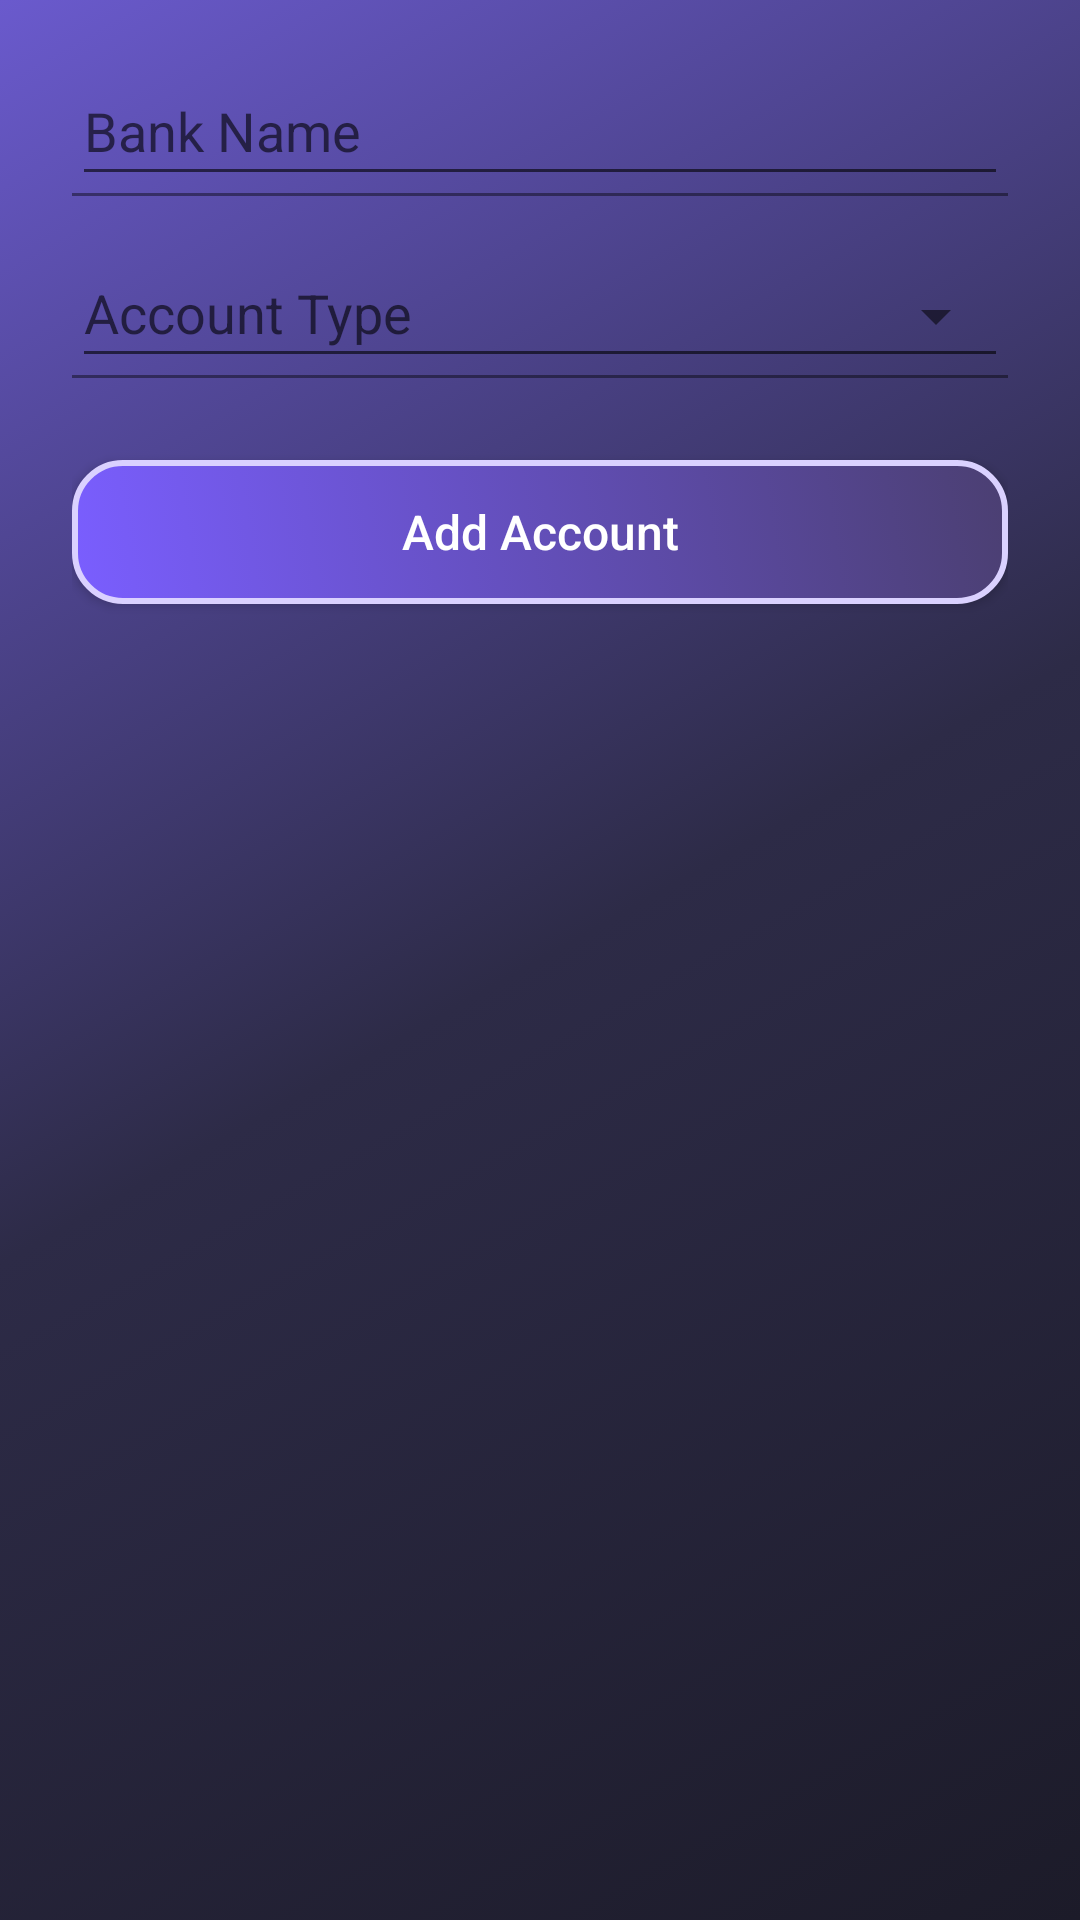

Android layout source for this screen:
<!-- AndroidManifest.xml: application theme Theme.Prog7313 -->
<!-- res/layout/activity_add_bank_account.xml -->
<androidx.constraintlayout.widget.ConstraintLayout
    xmlns:android="http://schemas.android.com/apk/res/android"
    xmlns:app="http://schemas.android.com/apk/res-auto"
    android:layout_width="match_parent"
    android:layout_height="match_parent"
    android:padding="24dp"
    android:background="@drawable/gradient_background">

    
    <com.google.android.material.textfield.TextInputLayout
        android:id="@+id/bankNameLayout"
        android:layout_width="0dp"
        android:layout_height="wrap_content"
        android:hint="Bank Name"
        app:boxBackgroundMode="filled"
        app:boxBackgroundColor="#332B50"
        app:boxCornerRadiusTopStart="16dp"
        app:boxCornerRadiusTopEnd="16dp"
        app:boxCornerRadiusBottomStart="16dp"
        app:boxCornerRadiusBottomEnd="16dp"
        app:hintTextColor="@color/soft_hint"
        app:boxStrokeColor="#DAD1FF"
        app:layout_constraintTop_toTopOf="parent"
        app:layout_constraintStart_toStartOf="parent"
        app:layout_constraintEnd_toEndOf="parent">

        <com.google.android.material.textfield.TextInputEditText
            android:id="@+id/etBankName"
            android:layout_width="match_parent"
            android:layout_height="wrap_content"
            android:inputType="textCapWords"
            android:textColor="#FFFFFF"
            android:textColorHint="#DAD1FF"/>
    </com.google.android.material.textfield.TextInputLayout>

    
    <com.google.android.material.textfield.TextInputLayout
        android:id="@+id/accountTypeLayout"
        android:layout_width="0dp"
        android:layout_height="wrap_content"
        android:hint="Account Type"
        app:endIconMode="dropdown_menu"
        app:boxBackgroundMode="filled"
        app:boxBackgroundColor="#332B50"
        app:boxCornerRadiusTopStart="16dp"
        app:boxCornerRadiusTopEnd="16dp"
        app:boxCornerRadiusBottomStart="16dp"
        app:boxCornerRadiusBottomEnd="16dp"
        app:hintTextColor="@color/soft_hint"
        app:boxStrokeColor="#DAD1FF"
        android:layout_marginTop="16dp"
        app:layout_constraintTop_toBottomOf="@id/bankNameLayout"
        app:layout_constraintStart_toStartOf="parent"
        app:layout_constraintEnd_toEndOf="parent">

        <AutoCompleteTextView
            android:id="@+id/actvAccountType"
            android:layout_width="match_parent"
            android:layout_height="wrap_content"
            android:textColor="#FFFFFF"
            android:textColorHint="#DAD1FF"
            android:inputType="none"
            android:importantForAutofill="no"/>
    </com.google.android.material.textfield.TextInputLayout>

    
    <Button
        android:id="@+id/btnSubmitAccount"
        android:layout_width="match_parent"
        android:layout_height="wrap_content"
        android:text="Add Account"
        android:textAllCaps="false"
        android:textColor="#FFFFFF"
        android:textSize="16sp"
        android:layout_marginTop="24dp"
        android:background="@drawable/button_rounded_dark"
        android:elevation="4dp"
        app:layout_constraintTop_toBottomOf="@id/accountTypeLayout"
        app:layout_constraintStart_toStartOf="parent"
        app:layout_constraintEnd_toEndOf="parent"/>
</androidx.constraintlayout.widget.ConstraintLayout>
<!-- resources referenced by this layout -->
<resources>
  <color name="soft_hint">#B0B0B0</color>
  <!-- drawable button_rounded_dark (drawable) -->
  <selector xmlns:android="http://schemas.android.com/apk/res/android">
      <item android:state_pressed="true">
          <shape android:shape="rectangle">
              <solid android:color="#5A4C91"/> 
              <corners android:radius="16dp"/>
              <stroke android:width="2dp" android:color="#DAD1FF"/>
          </shape>
      </item>
      <item>
          <shape android:shape="rectangle">
              <gradient
                  android:startColor="#7A5EFF"
                  android:endColor="#4B3F72"
                  android:angle="45"/>
              <corners android:radius="16dp"/>
              <stroke android:width="2dp" android:color="#DAD1FF"/>
          </shape>
      </item>
  </selector>
  <!-- drawable gradient_background (drawable) -->
  <?xml version="1.0" encoding="utf-8"?>
  <selector xmlns:android="http://schemas.android.com/apk/res/android">
  <item>
      <shape android:shape="rectangle">
          <gradient android:type="linear" android:angle="135" android:startColor="#1C1B29" android:centerColor="#2D2B47" android:endColor="#6A5ACD" android:useLevel="false"/>
      </shape>
  </item>
  </selector>
  <style name="Theme.Prog7313" parent="Base.Theme.Prog7313" />
  <style name="Base.Theme.Prog7313" parent="Theme.AppCompat.Light.NoActionBar">
          
          
      </style>
</resources>
